The GitHub repository Diogo-Rodriigues/AP_Modulo2 contains a labelled image folder "dataset_cleaned" with 4 categories: biliary leaks, lithiasis, normal, stricture. Examples follow, each with its label.

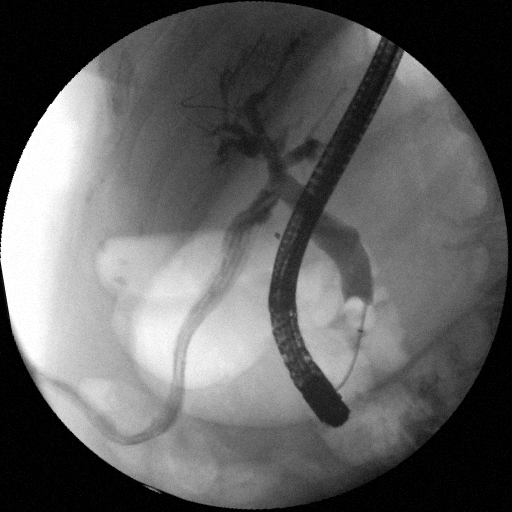
Label: biliary leaks

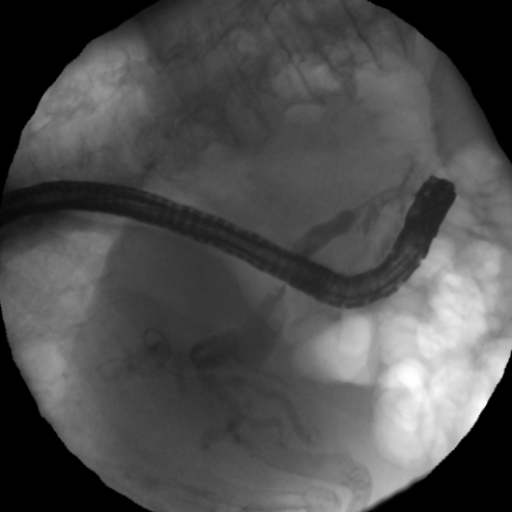
Label: stricture

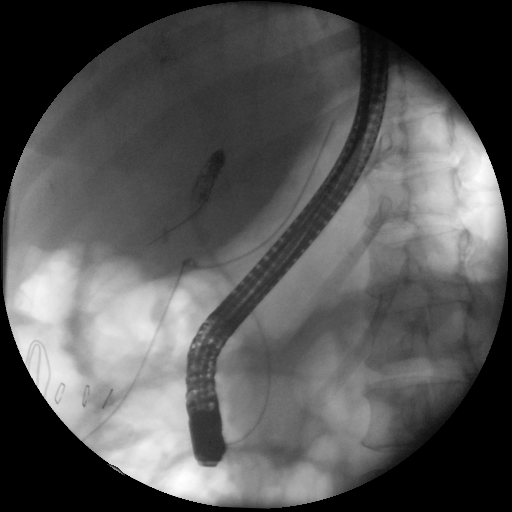
Label: normal

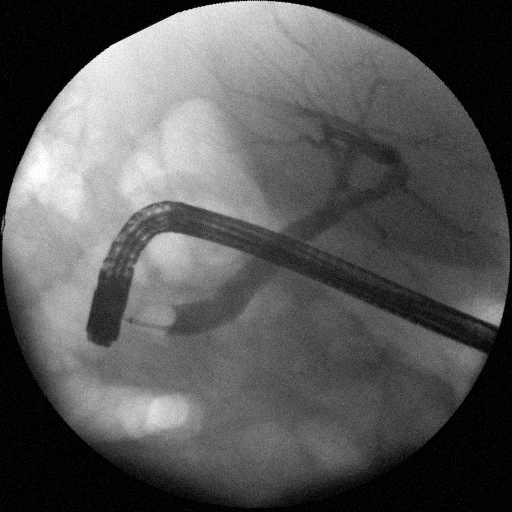
Label: normal

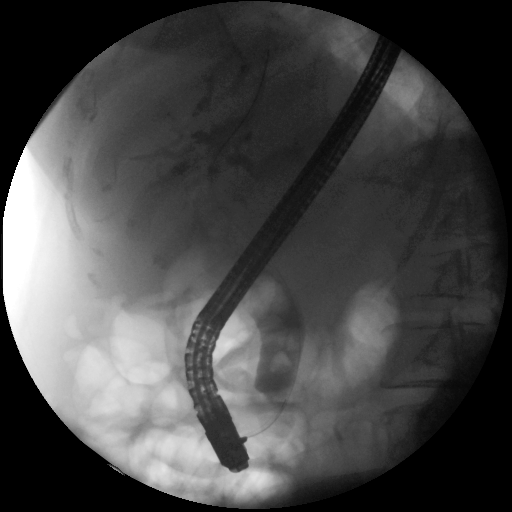
Label: lithiasis

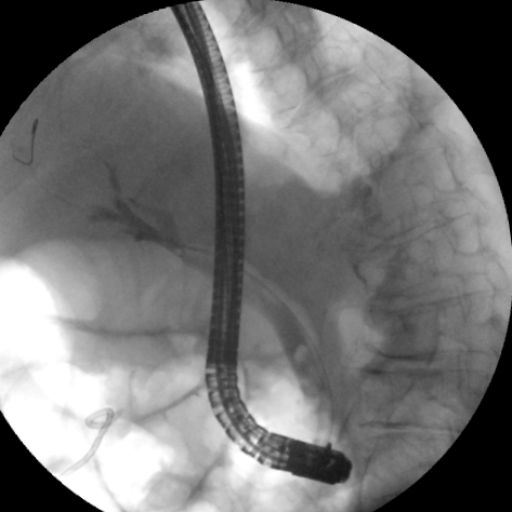
Label: lithiasis
